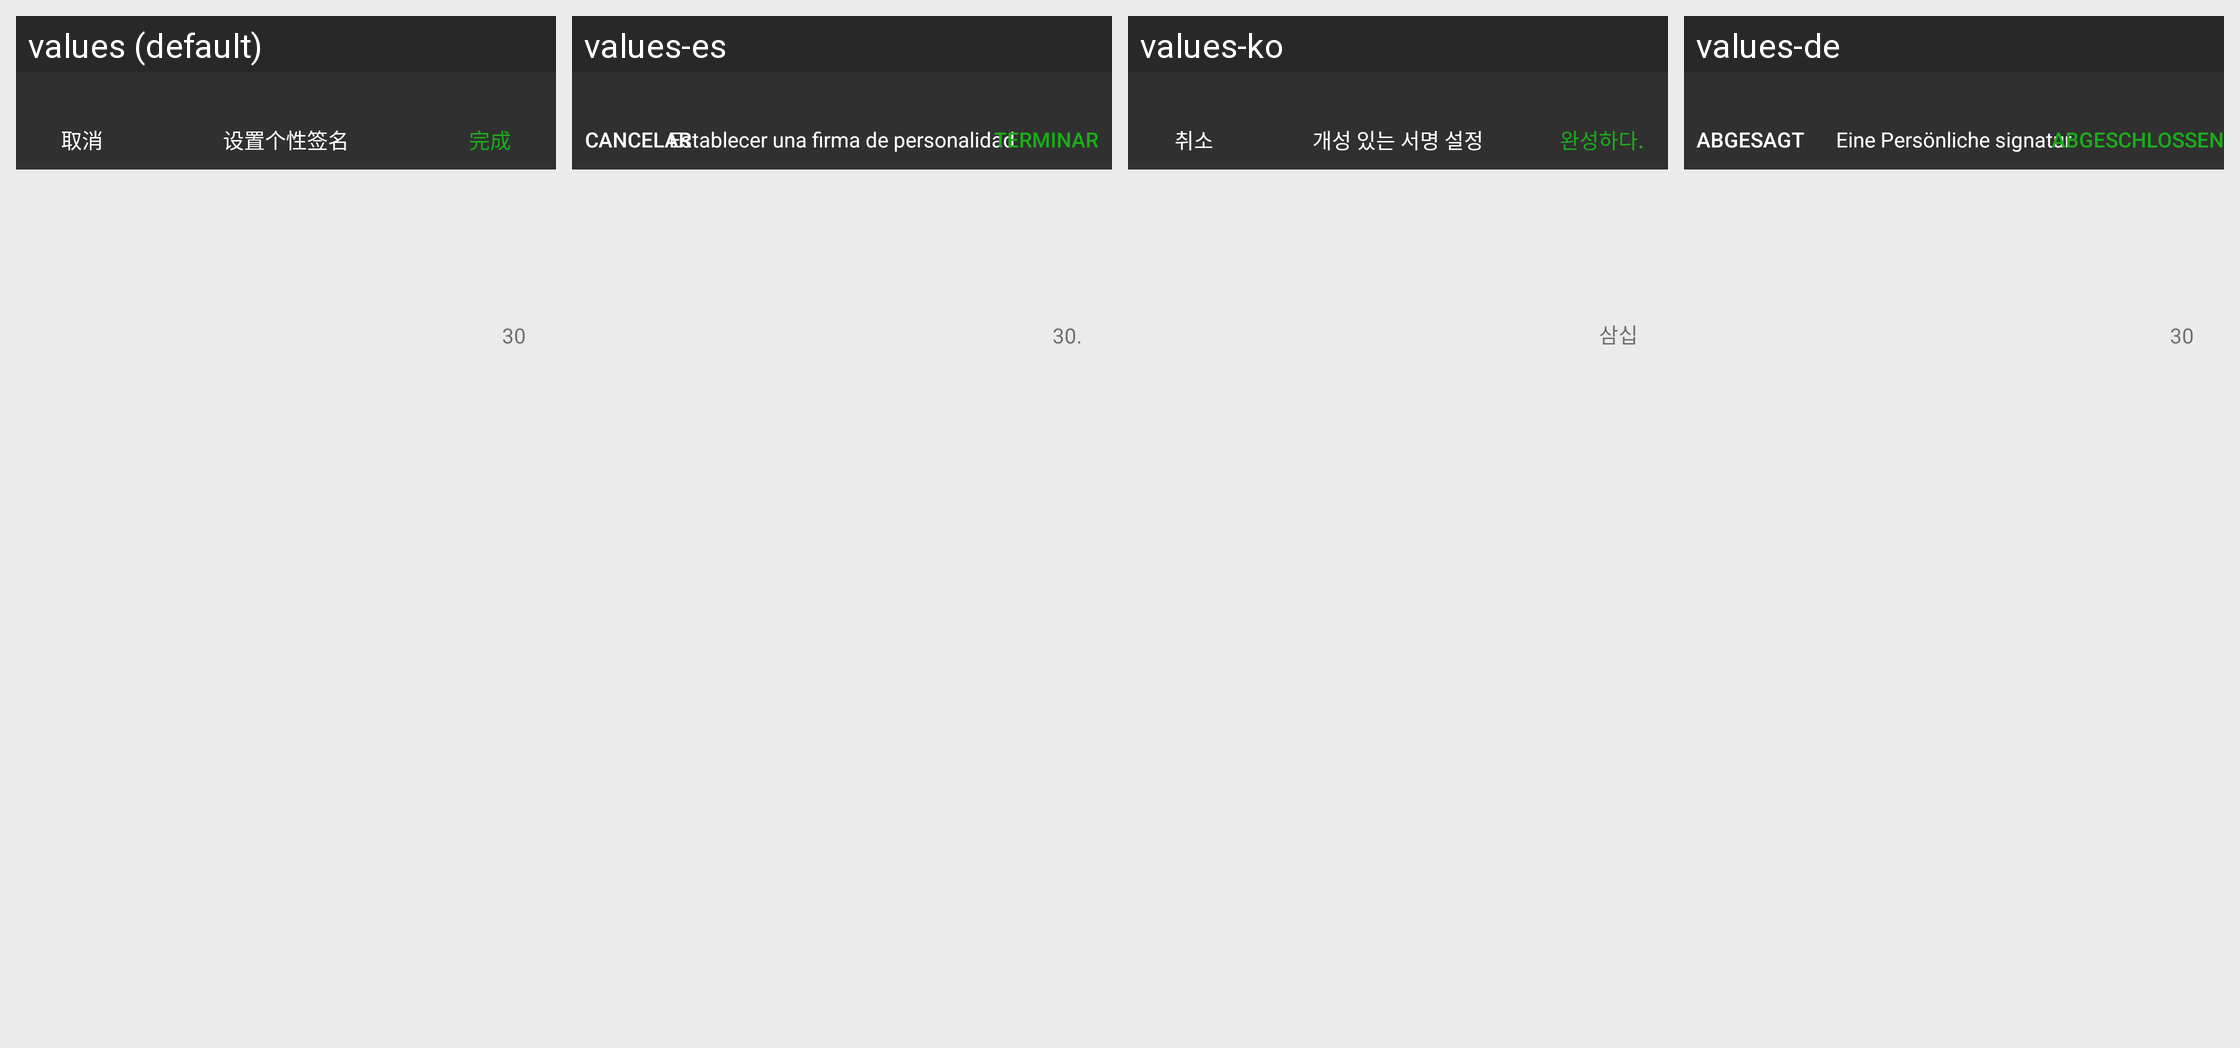

Translations of the strings shown on this Android screen, per locale in the grid:
Android screen res/layout/activity_signature.xml rendered under 4 locales, left to right: values (default), values-es, values-ko, values-de. Device: Nexus 5 (rendered at 1080×1920; each locale shown at half size, 540×960, under a caption strip naming it); theme AppTheme.
Other locales in the repository, not shown: values-af, values-ar, values-az, values-be, values-bg, values-ca, values-cs, values-cy, values-da, values-el, values-en, values-en-rUS, values-et, values-fa, values-fi, values-fr, values-gl, values-hi, values-ht, values-hu, values-id, values-is, values-it, values-iw, values-ja, values-lv, values-mk, values-ms, values-mt, values-nl, values-no, values-pl, values-pt, values-ro, values-ru, values-sk, values-sl, values-sv, values-th, values-tl, values-tr, values-uk, values-ur, values-vi, values-zh-rCN, values-zh-rTW.
Strings drawn on this screen, with the default value and each locale's value (text and hints the layout hard-codes, and strings that could not be matched under every locale, appear in the picture but are not listed):

cancel
  values: 取消
  values-es: Cancelar
  values-ko: 취소
  values-de: Abgesagt

SetSignature
  values: 设置个性签名
  values-es: Establecer una firma de personalidad
  values-ko: 개성 있는 서명 설정
  values-de: Eine Persönliche signatur

CarryOut
  values: 完成
  values-es: Terminar
  values-ko: 완성하다.
  values-de: Abgeschlossen

thirty
  values: 30
  values-es: 30.
  values-ko: 삼십
  values-de: 30
